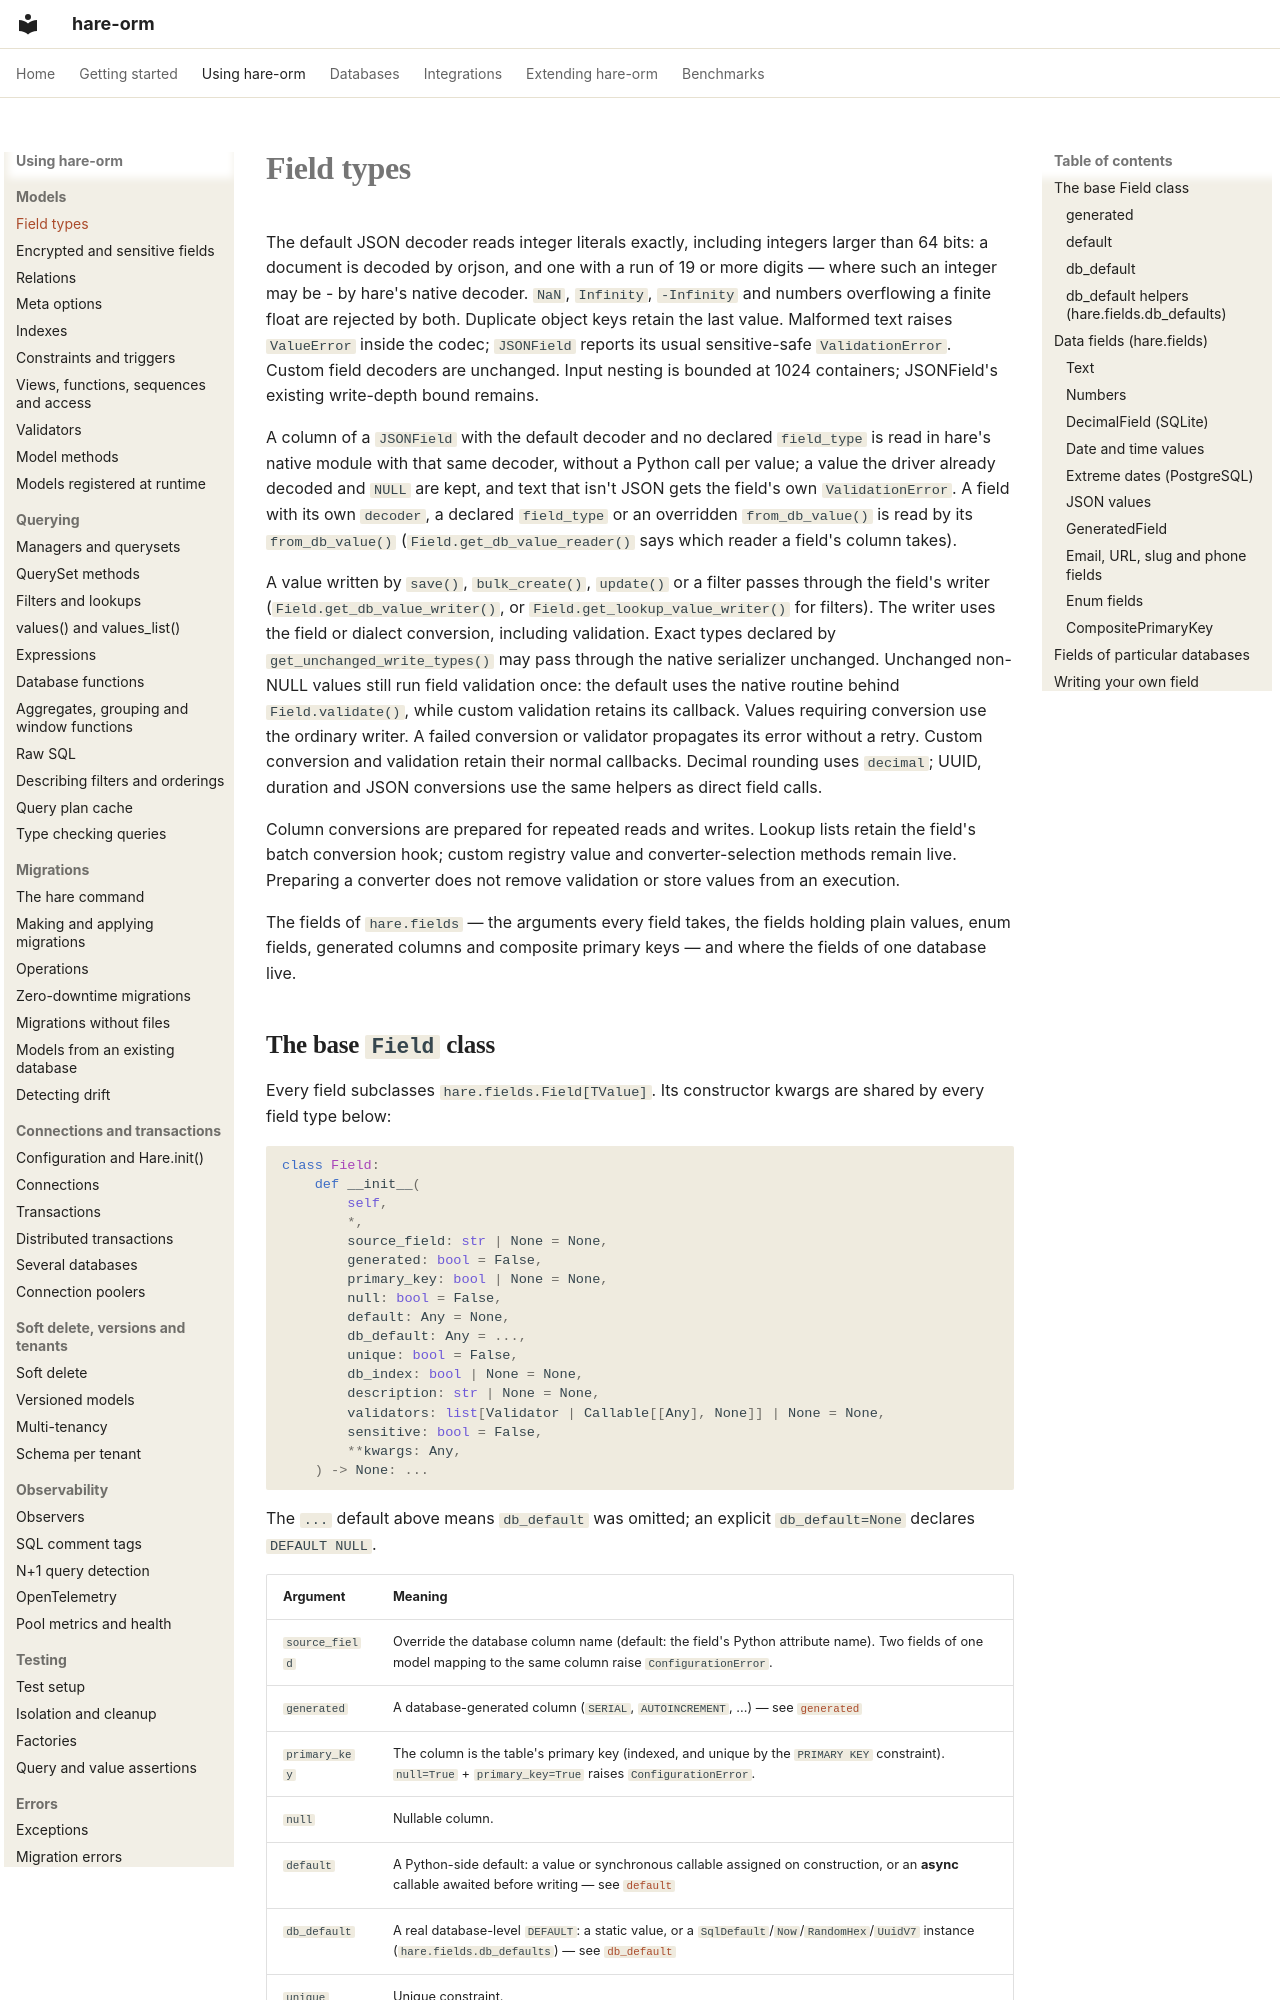

repository: hare-orm/hare-orm · page: models/field-types/index.html · generator: mkdocs

# Field types

The default JSON decoder reads integer literals exactly, including integers larger than 64 bits: a
document is decoded by orjson, and one with a run of 19 or more digits — where such an integer may be -
by hare's native decoder. `NaN`, `Infinity`, `-Infinity` and numbers overflowing a finite float are
rejected by both. Duplicate object keys retain the last value. Malformed text raises `ValueError`
inside the codec; `JSONField` reports its usual sensitive-safe `ValidationError`. Custom field decoders
are unchanged. Input nesting is bounded at 1024 containers; JSONField's existing write-depth bound remains.

A column of a `JSONField` with the default decoder and no declared `field_type` is read in hare's native
module with that same decoder, without a Python call per value; a value the driver already decoded and
`NULL` are kept, and text that isn't JSON gets the field's own `ValidationError`. A field with its own
`decoder`, a declared `field_type` or an overridden `from_db_value()` is read by its `from_db_value()`
(`Field.get_db_value_reader()` says which reader a field's column takes).

A value written by `save()`, `bulk_create()`, `update()` or a filter passes through the field's
writer (`Field.get_db_value_writer()`, or `Field.get_lookup_value_writer()` for filters). The writer
uses the field or dialect conversion, including validation. Exact types declared by
`get_unchanged_write_types()` may pass through the native serializer unchanged. Unchanged non-NULL
values still run field validation once: the default uses the native routine behind `Field.validate()`,
while custom validation retains its callback. Values requiring conversion use the ordinary writer.
A failed conversion or validator propagates its error without a retry. Custom conversion and validation
retain their normal callbacks.
Decimal rounding uses `decimal`; UUID, duration and JSON conversions use the same helpers as direct
field calls.

Column conversions are prepared for repeated reads and writes. Lookup lists retain the field's
batch conversion hook; custom registry value and converter-selection methods remain live.
Preparing a converter does not remove validation or store values from an execution.

The fields of `hare.fields` — the arguments every field takes, the fields holding plain values, enum
fields, generated columns and composite primary keys — and where the fields of one database live.
